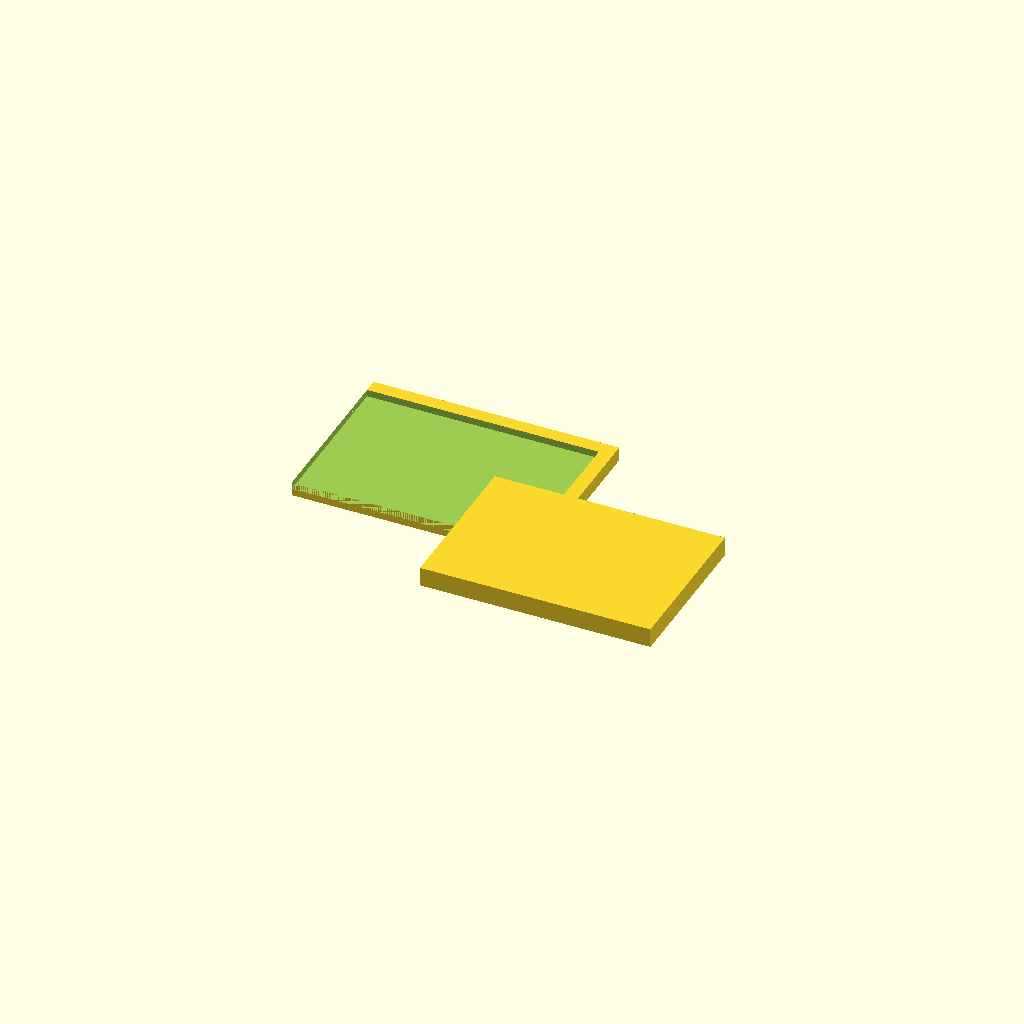
Cell 1: the model at its default parameters.
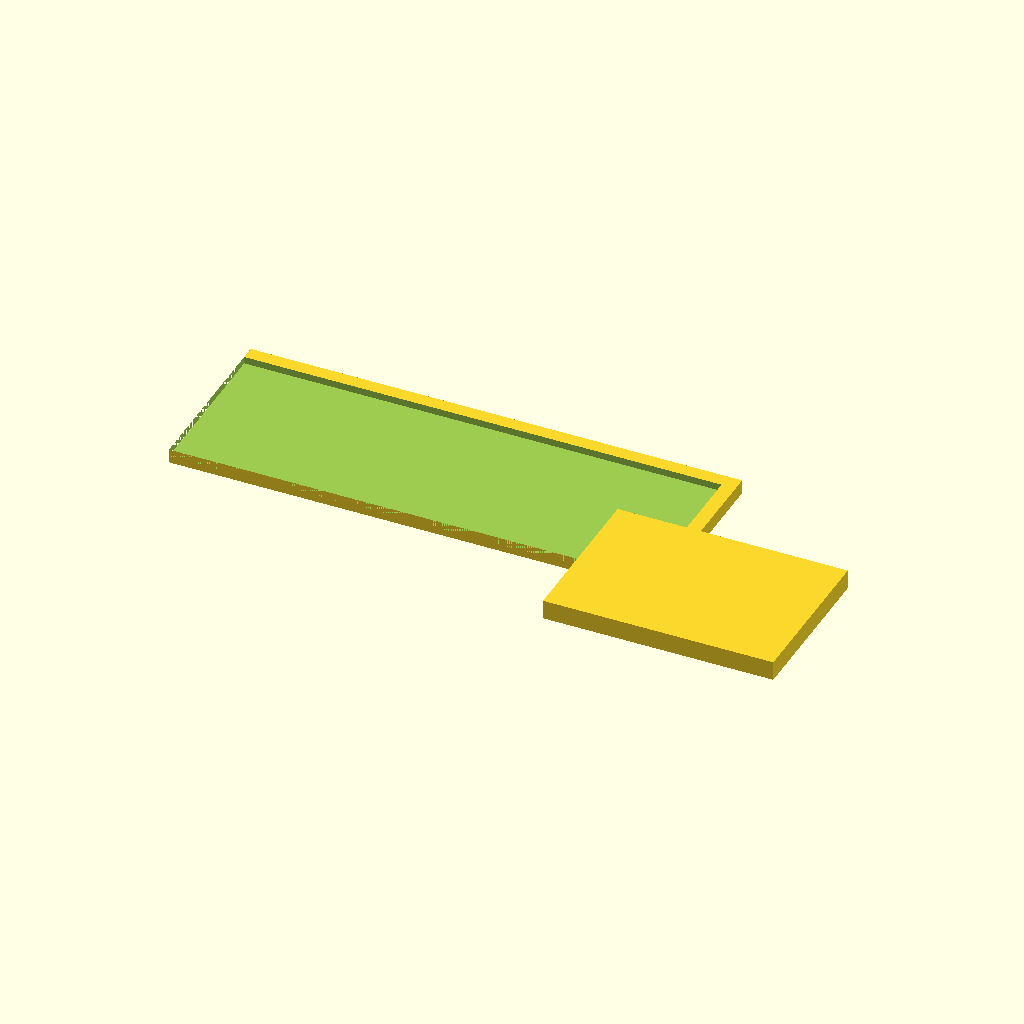
Cell 2: the same model with box_x = 140.
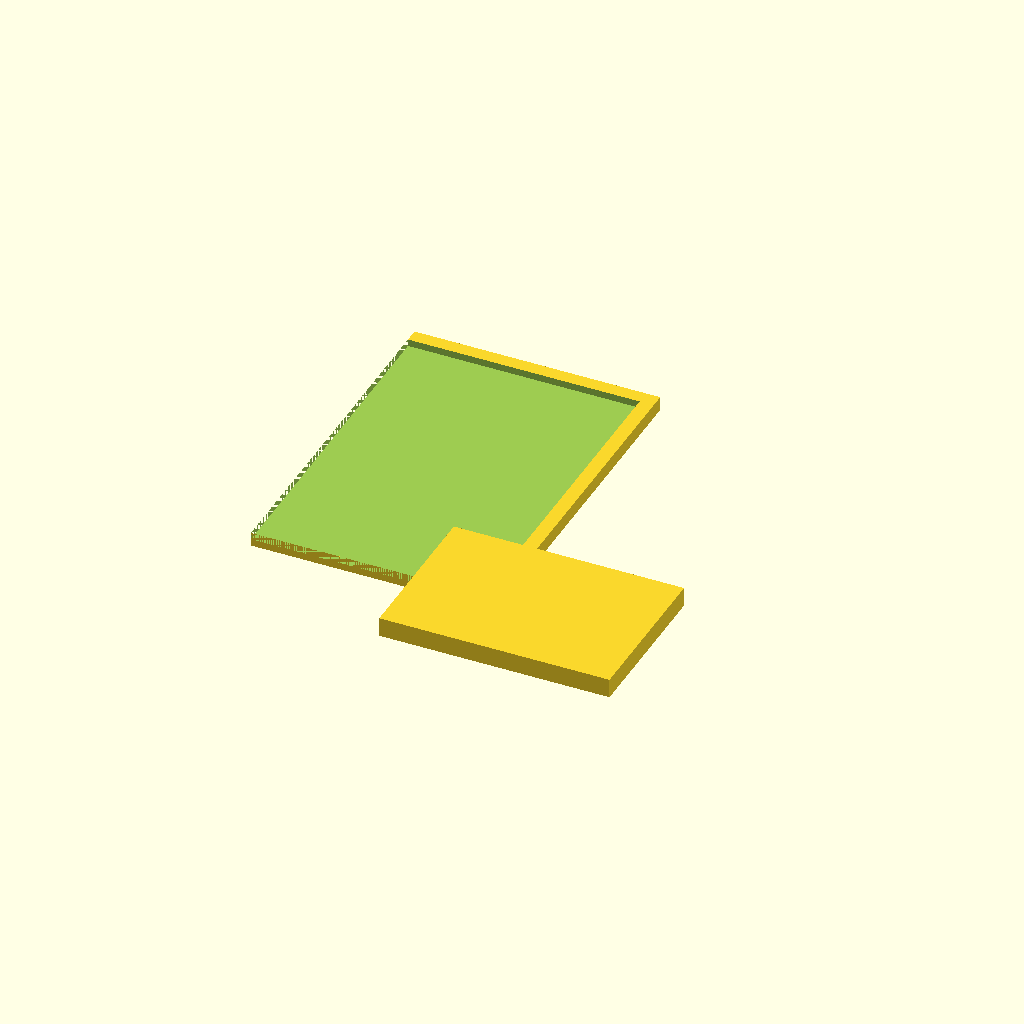
Cell 3 — box_y set to 100, the other parameters unchanged.
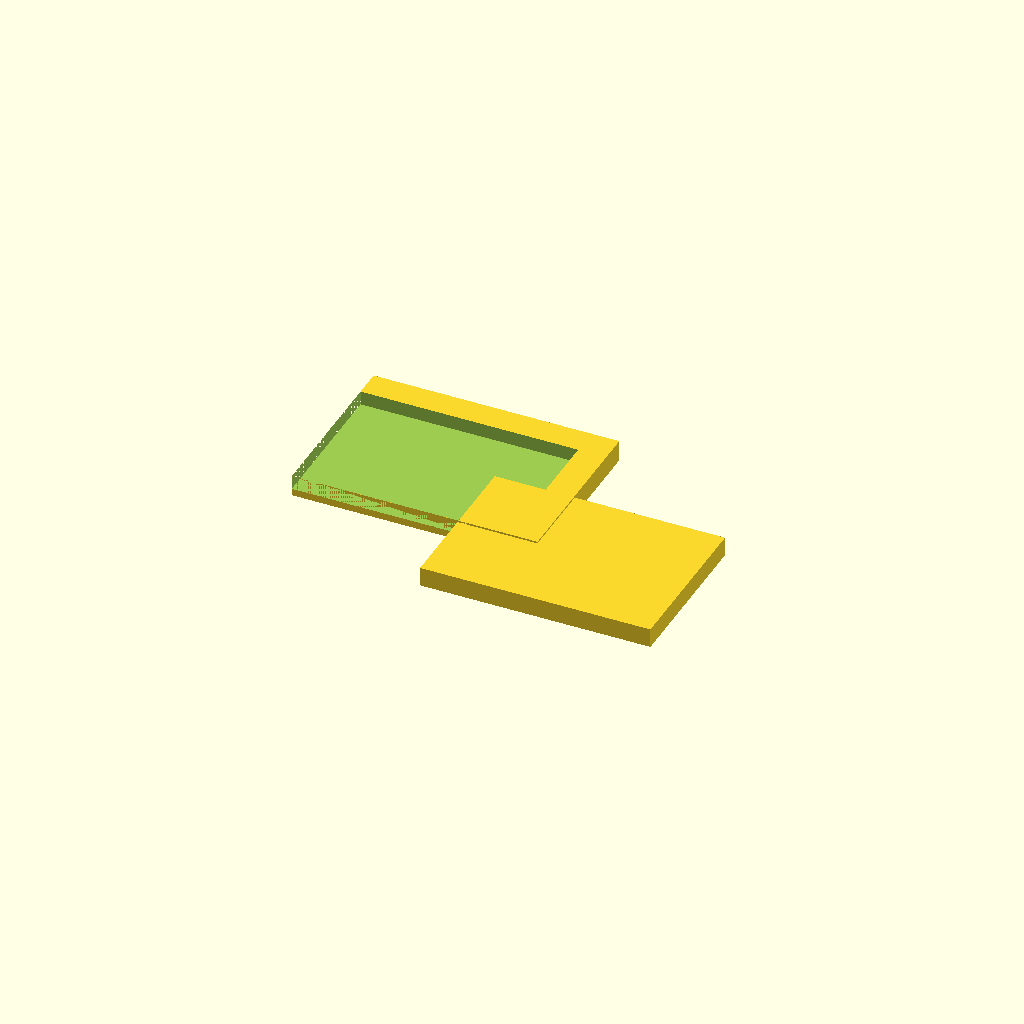
Cell 4: the same model with wall = 4.
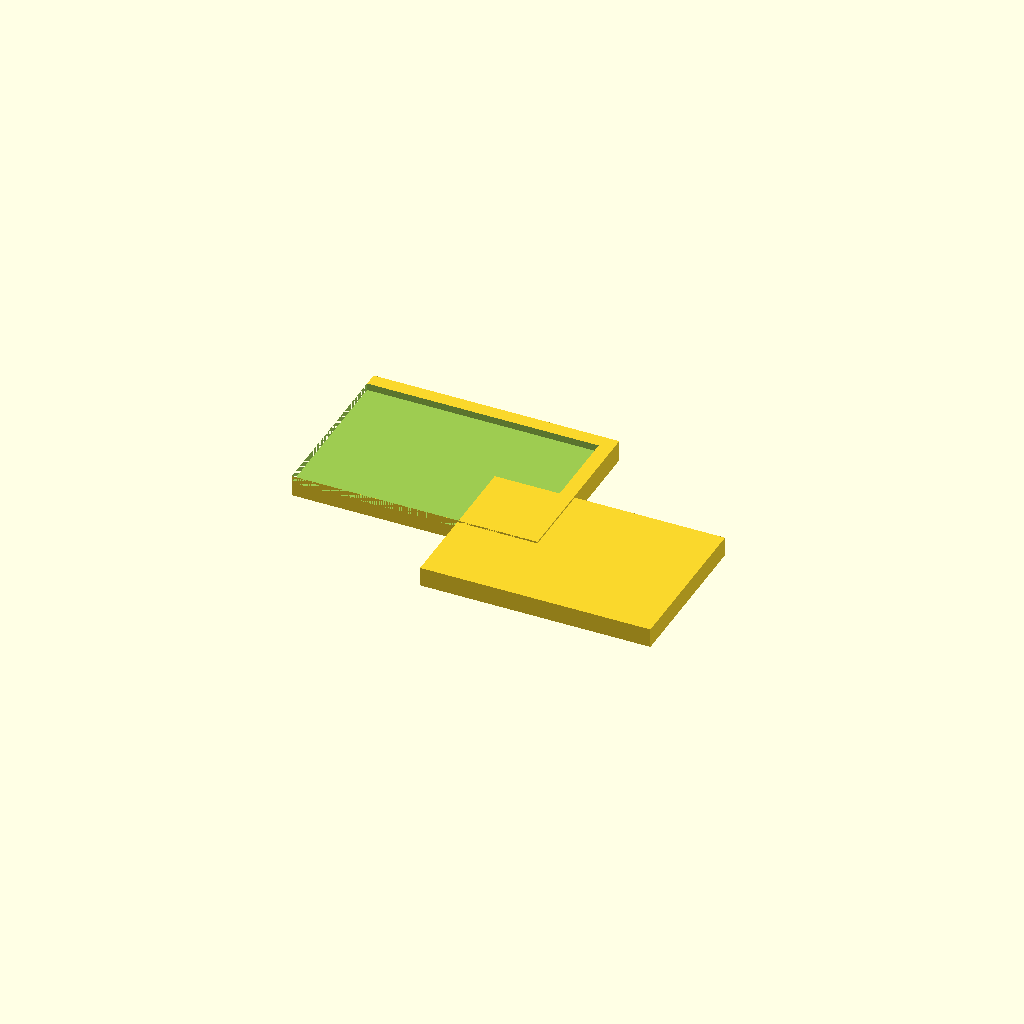
Cell 5 — floor set to 4, the other parameters unchanged.
One fixed orthographic camera (rotation 55°, 0°, 25°; colour scheme Cornfield) for every cell.
OpenSCAD source file bench/results/gpu-v9-g7/code/scadcoder-v9/enclosure_box_and_lid_s5_a2.scad:
// Two-part enclosure for a small electronics board (e.g. Arduino-based temperature logger)
// Print orientation: both parts lie on the bed, side by side, with a 10 mm gap.
// The lid is printed upside down so its lip forms an overhang (a solid block here).

// ---------------- Parameters ----------------
box_x      = 70;    // box outer length (X)
box_y      = 50;    // box outer width (Y)
box_z      = 30;    // box outer height (Z)
wall       = 2;     // box wall thickness
floor      = 2;     // box floor thickness

lip_t      = 1.5;   // lid lip thickness
lip_h      = 4;     // lid lip height (from plate top)
lip_x      = 65.6;  // lip outer length (X)
lip_y      = 45.6;  // lip outer width (Y)
lip_over   = 0.2;   // lip overlap into box opening (clearance on each side)

eps        = 0.5;   // cutter overshoot past faces
gap        = 10;    // gap between box and lid on the bed

$fn = 64;

// ---------------- Model ----------------
union() {
    // Part 1: open-top box
    translate([-box_x/2, -box_y/2, 0])
        difference() {
            cube([box_x, box_y, floor + wall]);   // floor + side walls
            translate([0, 0, floor])
                cube([box_x - 2*wall, box_y - 2*wall, wall + eps]);  // open top
        }

    // Part 2: lid (printed upside down: plate on bed, lip on top)
    translate([box_x/2 + gap, -box_y/2, 0])
        union() {
            // base plate
            translate([-lip_x/2, -lip_y/2, 0])
                cube([lip_x, lip_y, lip_t]);
            // rectangular lip, centred on the plate
            translate([-lip_x/2, -lip_y/2, lip_t])
                cube([lip_x, lip_y, lip_h]);
        }
}
Customizer parameters (derived from the source; name, type, default, range or options):
box_x: number, default 70
box_y: number, default 50
box_z: number, default 30
wall: number, default 2
floor: number, default 2
lip_t: number, default 1.5
lip_h: number, default 4
lip_x: number, default 65.6
lip_y: number, default 45.6
lip_over: number, default 0.2
eps: number, default 0.5
gap: number, default 10
